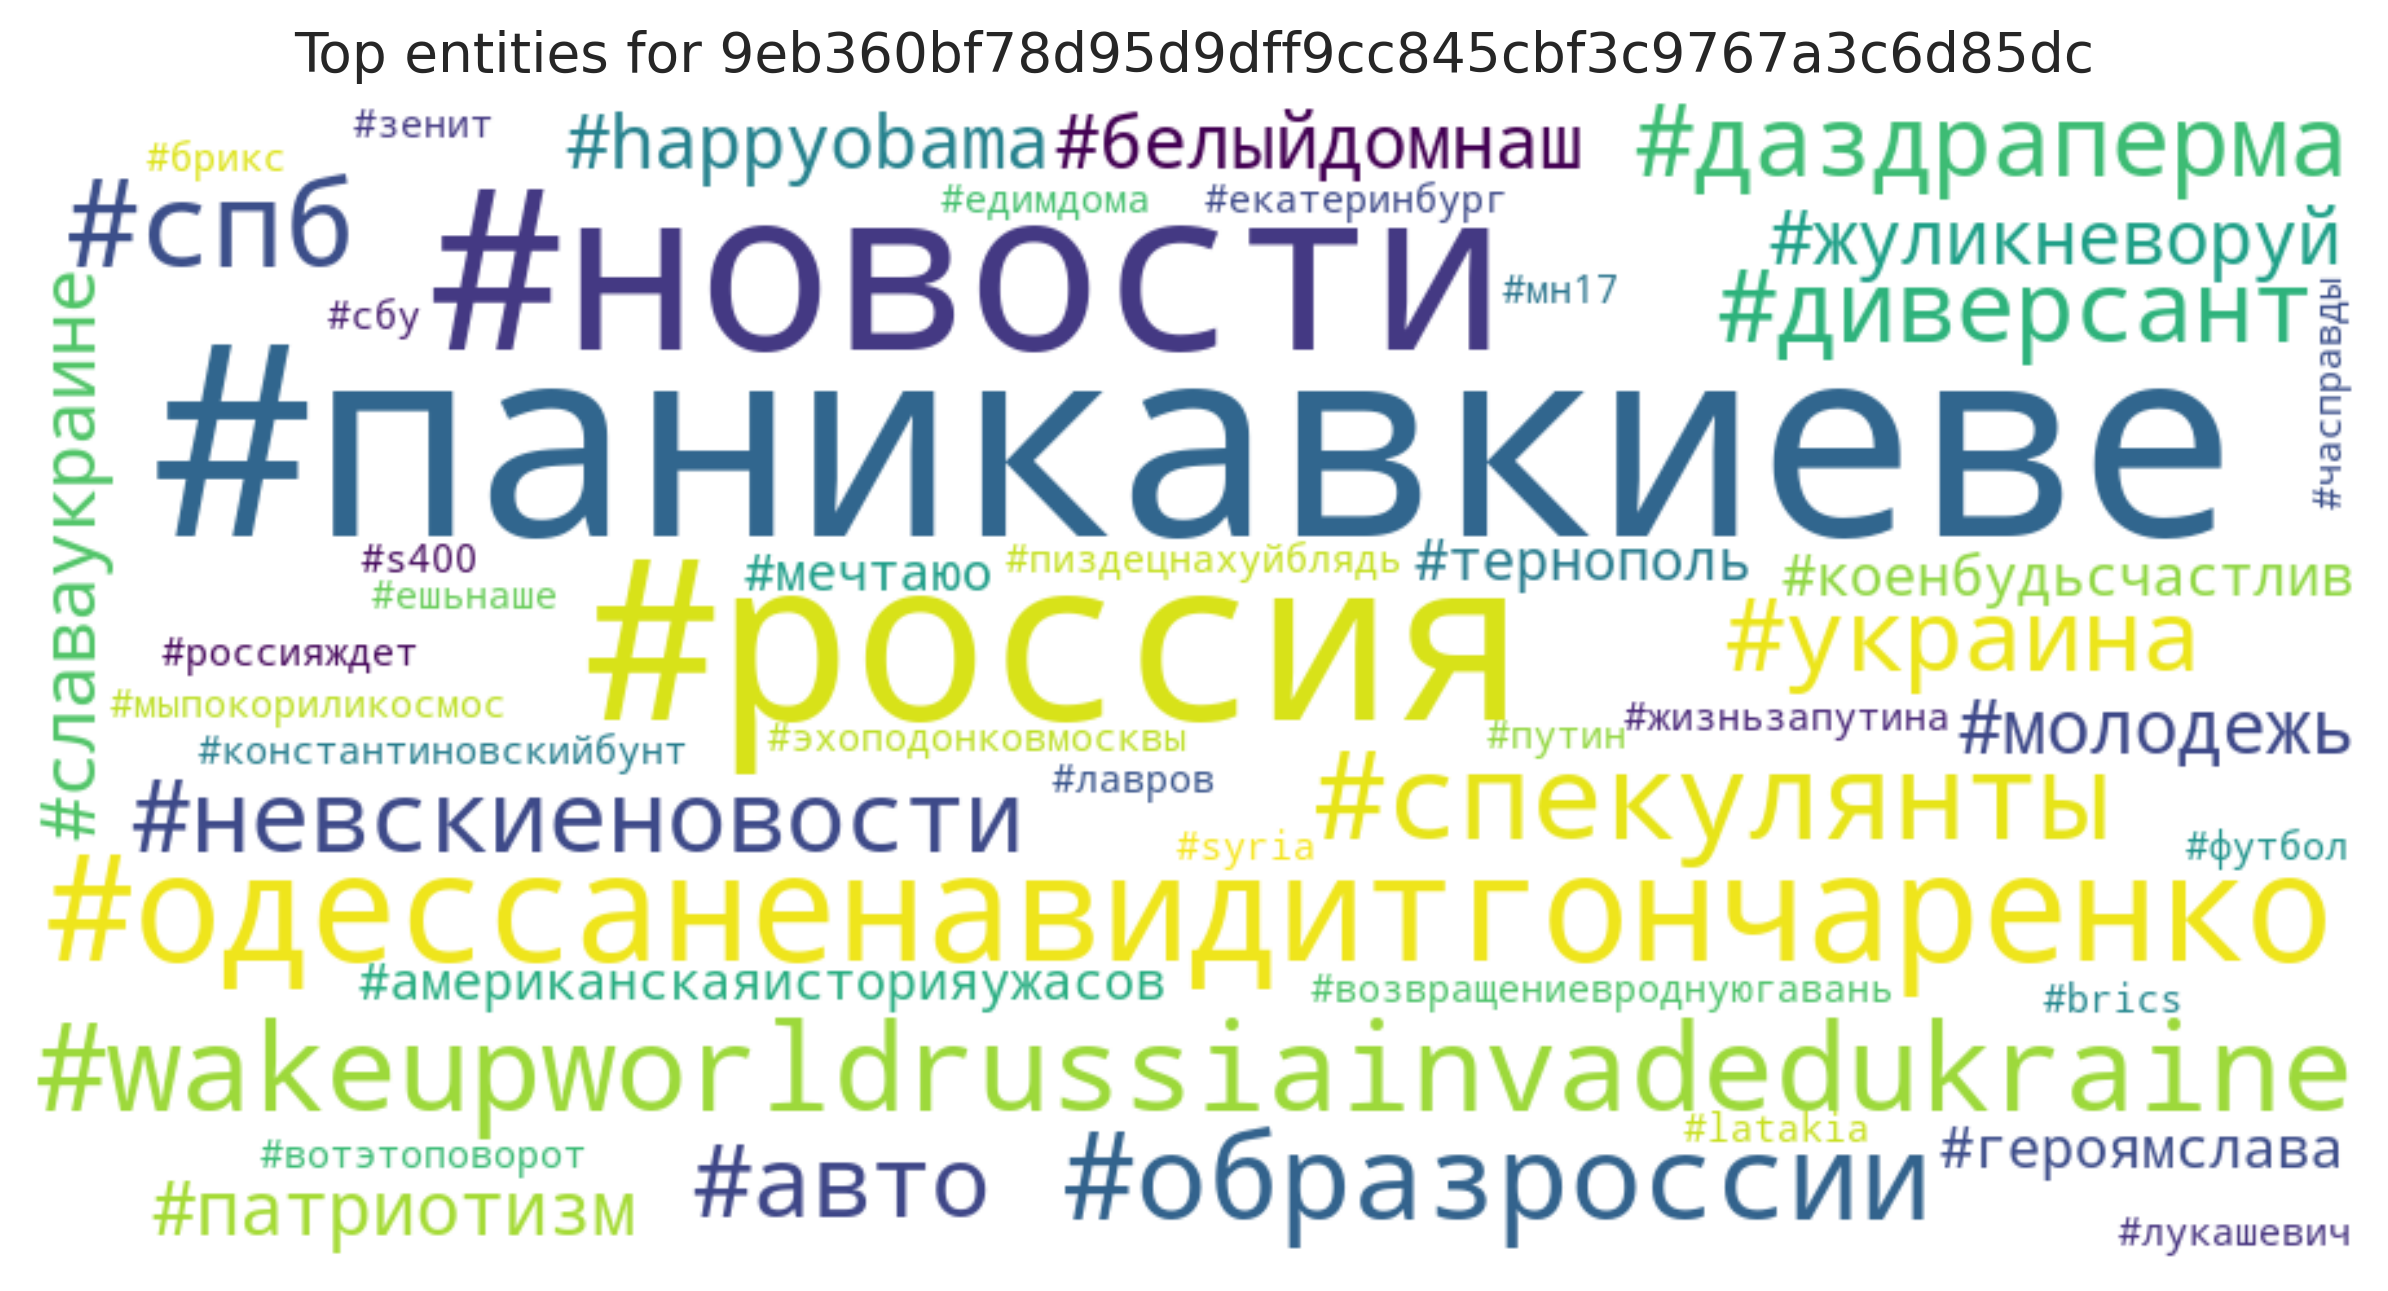

The data file committed next to this chart (first rows):
entity, count
#паникавкиеве, 6
#россия, 4
#новости, 4
#одессаненавидитгончаренко, 4
#wakeupworldrussiainvadedukraine, 3
#образроссии, 3
#спекулянты, 3
#спб, 3
#невскиеновости, 2
#даздраперма, 2
#диверсант, 2
#украина, 2
#авто, 2
#патриотизм, 1
#молодежь, 1
#славаукраине, 1
#белыйдомнаш, 1
#happyobama, 1
#жуликневоруй, 1
#коенбудьсчастлив, 1
#героямслава, 1
#тернополь, 1
#американскаяисторияужасов, 1
#мечтаюо, 1
#возвращениевроднуюгавань, 1
#константиновскийбунт, 1
#лавров, 1
#зенит, 1
#футбол, 1
#вотэтоповорот, 1
#путин, 1
#жизньзапутина, 1
#ешьнаше, 1
#едимдома, 1
#россияждет, 1
#мыпокориликосмос, 1
#лукашевич, 1
#сбу, 1
#брикс, 1
#brics, 1
#часправды, 1
#мн17, 1
#пиздецнахуйблядь, 1
#екатеринбург, 1
#syria, 1
#latakia, 1
#s400, 1
#эхоподонковмосквы, 1
